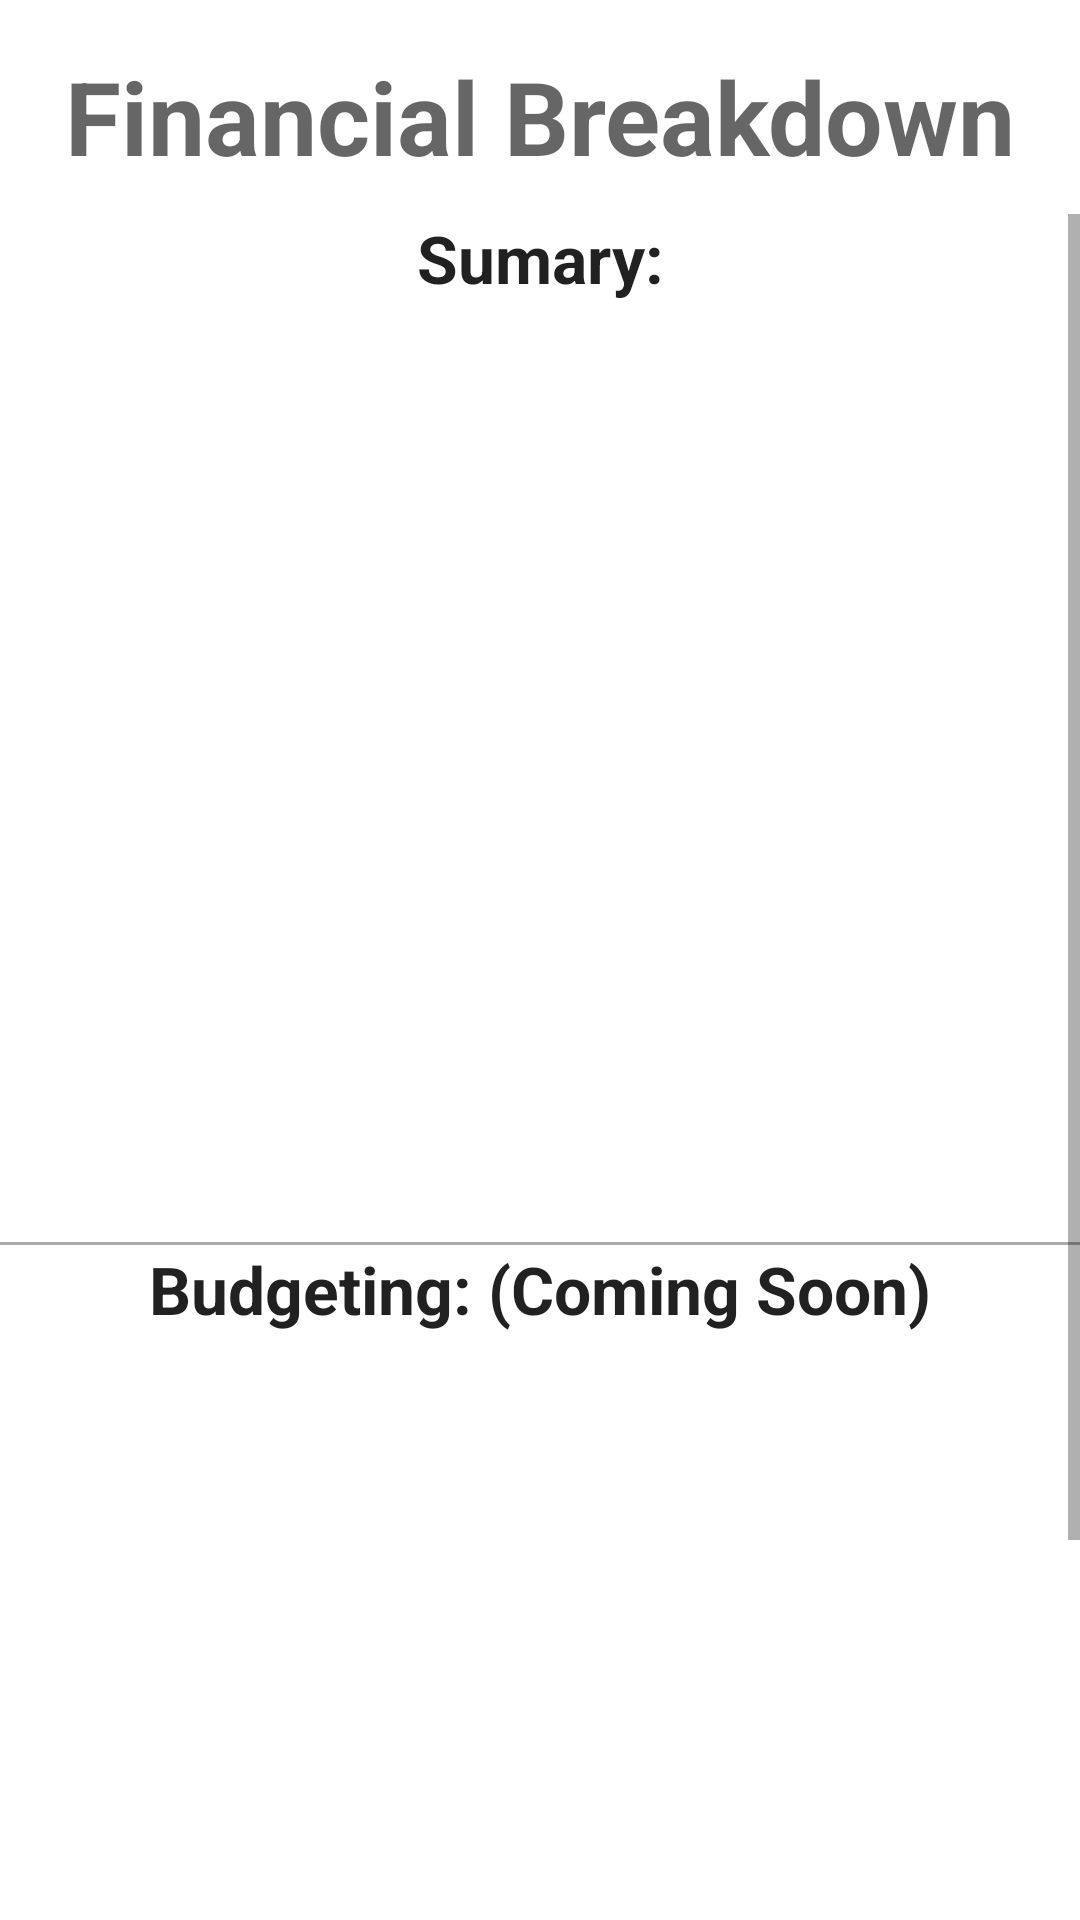

Write the Android layout XML for this screen, with the resource values it uses.
<!-- AndroidManifest.xml: application theme Theme.BudgetApp -->
<!-- res/layout/fragment_home.xml -->
<?xml version="1.0" encoding="utf-8"?>
<androidx.constraintlayout.widget.ConstraintLayout
    xmlns:android="http://schemas.android.com/apk/res/android"
    xmlns:app="http://schemas.android.com/apk/res-auto"
    xmlns:tools="http://schemas.android.com/tools"
    android:layout_width="match_parent"
    android:layout_height="match_parent"
    tools:context=".ui.home.HomeFragment" >

    <TextView
        android:id="@+id/textView3"
        android:layout_width="wrap_content"
        android:layout_height="wrap_content"
        android:layout_marginTop="16dp"
        android:layout_marginBottom="10dp"
        android:text="Financial Breakdown"
        android:textAppearance="@style/TextAppearance.AppCompat.Display1"
        android:textStyle="bold"
        app:layout_constraintBottom_toTopOf="@+id/scrollView2"
        app:layout_constraintEnd_toEndOf="parent"
        app:layout_constraintStart_toStartOf="parent"
        app:layout_constraintTop_toTopOf="parent" />

    <ScrollView
        android:id="@+id/scrollView2"
        android:layout_width="0dp"
        android:layout_height="wrap_content"
        android:layout_marginTop="10dp"
        app:layout_constraintEnd_toEndOf="parent"
        app:layout_constraintStart_toStartOf="parent"
        app:layout_constraintTop_toBottomOf="@+id/textView3">

        <LinearLayout
            android:layout_width="match_parent"
            android:layout_height="wrap_content"
            android:orientation="vertical">

            <TextView
                android:id="@+id/textView15"
                android:layout_width="match_parent"
                android:layout_height="wrap_content"
                android:layout_marginBottom="10dp"
                android:text="Sumary:"
                android:textAlignment="center"
                android:textAppearance="@style/TextAppearance.AppCompat.Large"
                android:textStyle="bold" />

            <ImageView
                android:id="@+id/incomeSummaryChart"
                android:layout_width="match_parent"
                android:layout_height="850px"
                android:layout_marginBottom="20dp"
                android:src="@drawable/dollar_sign_symbol" />

            <View
                android:layout_width="match_parent"
                android:layout_height="1dp"
                android:background="@android:color/darker_gray"/>

            <TextView
                android:id="@+id/textView13"
                android:layout_width="match_parent"
                android:layout_height="wrap_content"
                android:layout_marginBottom="10dp"
                android:text="Budgeting: (Coming Soon)"
                android:textAlignment="center"
                android:textAppearance="@style/TextAppearance.AppCompat.Large"
                android:textStyle="bold" />

            <LinearLayout
                android:layout_width="match_parent"
                android:layout_height="match_parent"
                android:layout_weight="1"
                android:orientation="horizontal">

                <ImageView
                    android:id="@+id/im"
                    android:layout_width="wrap_content"
                    android:layout_height="match_parent"
                    android:layout_weight="1"
                    android:clickable="true"
                    android:src="@drawable/dollar_sign_symbol" />

                <ImageView
                    android:id="@+id/imageView9"
                    android:layout_width="wrap_content"
                    android:layout_height="150dp"
                    android:layout_weight="1"
                    android:clickable="true"
                    android:src="@drawable/dollar_sign_symbol" />
            </LinearLayout>

            <LinearLayout
                android:layout_width="match_parent"
                android:layout_height="match_parent"
                android:orientation="horizontal">

                <ImageView
                    android:id="@+id/imageView10"
                    android:layout_width="wrap_content"
                    android:layout_height="150dp"
                    android:layout_weight="1"
                    android:src="@drawable/dollar_sign_symbol" />

                <ImageView
                    android:id="@+id/imageView8"
                    android:layout_width="wrap_content"
                    android:layout_height="150dp"
                    android:layout_weight="1"
                    android:src="@drawable/dollar_sign_symbol" />
            </LinearLayout>

            <View
                android:id="@+id/view"
                android:layout_width="match_parent"
                android:layout_height="1dp"
                android:background="@android:color/darker_gray" />

            <TextView
                android:id="@+id/textView11"
                android:layout_width="399dp"
                android:layout_height="243dp" />

        </LinearLayout>
    </ScrollView>

</androidx.constraintlayout.widget.ConstraintLayout>
<!-- resources referenced by this layout -->
<resources>
  <style name="Theme.BudgetApp" parent="Theme.MaterialComponents.DayNight.DarkActionBar">
          
          <item name="colorPrimary">@color/purple_500</item>
          <item name="colorPrimaryVariant">@color/purple_700</item>
          <item name="colorOnPrimary">@color/white</item>
          
          <item name="colorSecondary">@color/teal_200</item>
          <item name="colorSecondaryVariant">@color/teal_700</item>
          <item name="colorOnSecondary">@color/black</item>
          
          <item name="android:statusBarColor" tools:targetApi="l">?attr/colorPrimaryVariant</item>
          
      </style>
  <!-- not gathered from this repository: default colours our renderer supplied (Android Studio template values) -->
  <color name="purple_500">#FF6200EE</color>
  <color name="purple_700">#FF3700B3</color>
  <color name="teal_200">#FF03DAC5</color>
  <color name="teal_700">#FF018786</color>
  <color name="black">#FF000000</color>
  <color name="white">#FFFFFFFF</color>
</resources>
